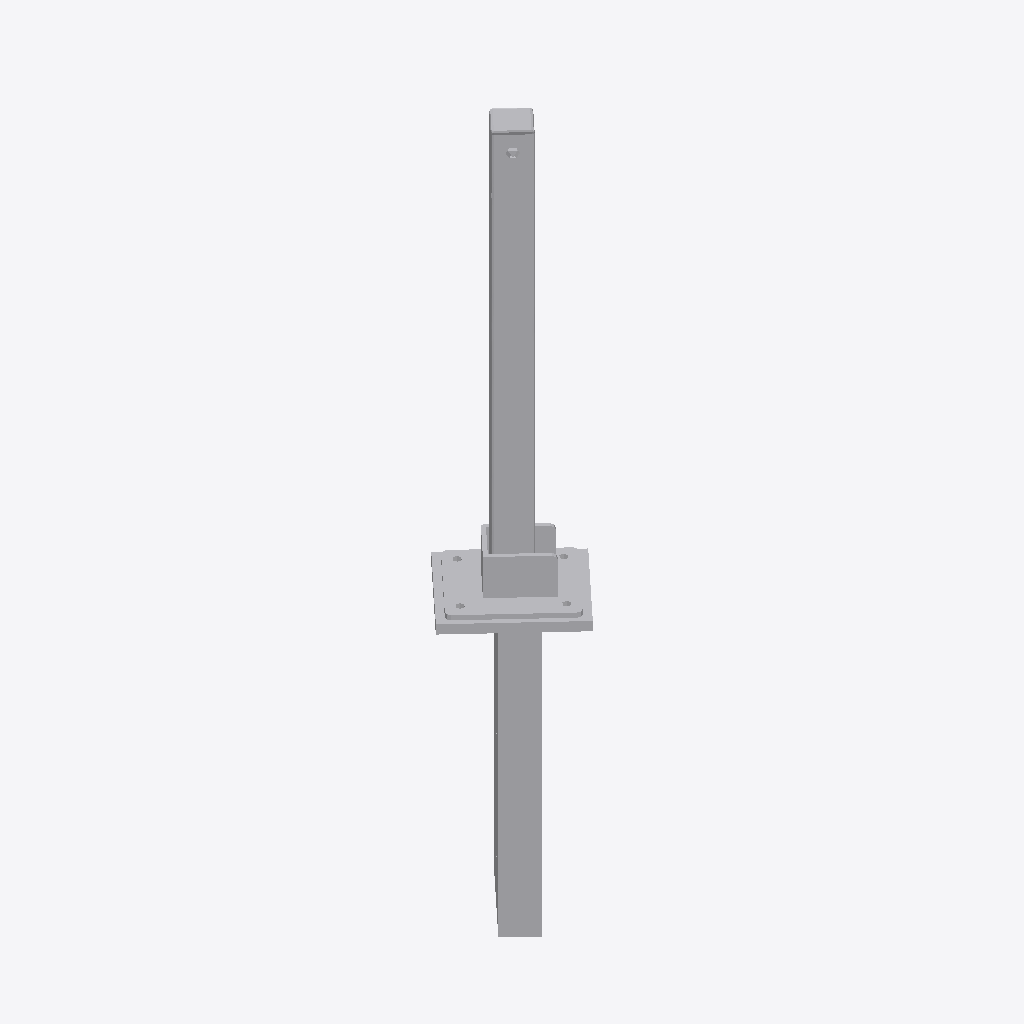
Isometric view of an IFC building model (IFC-SPF (STEP), schema IFC2X3, length unit millimetre), seen from the south-west, elements coloured by IFC class: 1 other element (light grey).
Extent 0.3 m × 0.3 m × 1.5 m (x, y, z). Storeys (1): Level 1 at 0.00 m. Elements (1): 1 IfcBuildingElementProxy.

HEADER;
FILE_DESCRIPTION(('ViewDefinition [CoordinationView]'),'2;1');
FILE_NAME('Project  Number','2022-02-11T15:12:23',(''),(''),'The EXPRESS Data Manager Version 5.02.0100.07 : ','24.40.39600.0000 - Exporter 20.0.0.364 - Default','');
FILE_SCHEMA(('IFC2X3'));
ENDSEC;
DATA;
#108=IFCPROJECT('1Ty8oYhhH7rAEvhA4rdl6U',#41,'Project  Number',$,$,'Project Name','Project  Status',(#97,#105),#92);
#9086=IFCSITE('1Ty8oYhhH7rAEvhA4rdl6S',#41,'Default',$,$,#9083,$,$,.ELEMENT.,(42,21,31,181945),(-71,-3,-24,-263305),0.0,$,$);
#118=IFCBUILDING('1Ty8oYhhH7rAEvhA4rdl6V',#41,'',$,$,#32,$,'',.ELEMENT.,$,$,$);
#127=IFCBUILDINGSTOREY('1Ty8oYhhH7rAEvhA7AOJrX',#41,'Level 1',$,'Level:8mm Head',#125,$,'Level 1',.ELEMENT.,0.0);
#8990=IFCBUILDINGELEMENTPROXY('0$wFY3D8HDkfbzi8iYZx1Z',#41,'Family1:Standard:205289',$,'Family1:Standard',#8988,#8981,'205289',$);
ENDSEC;
